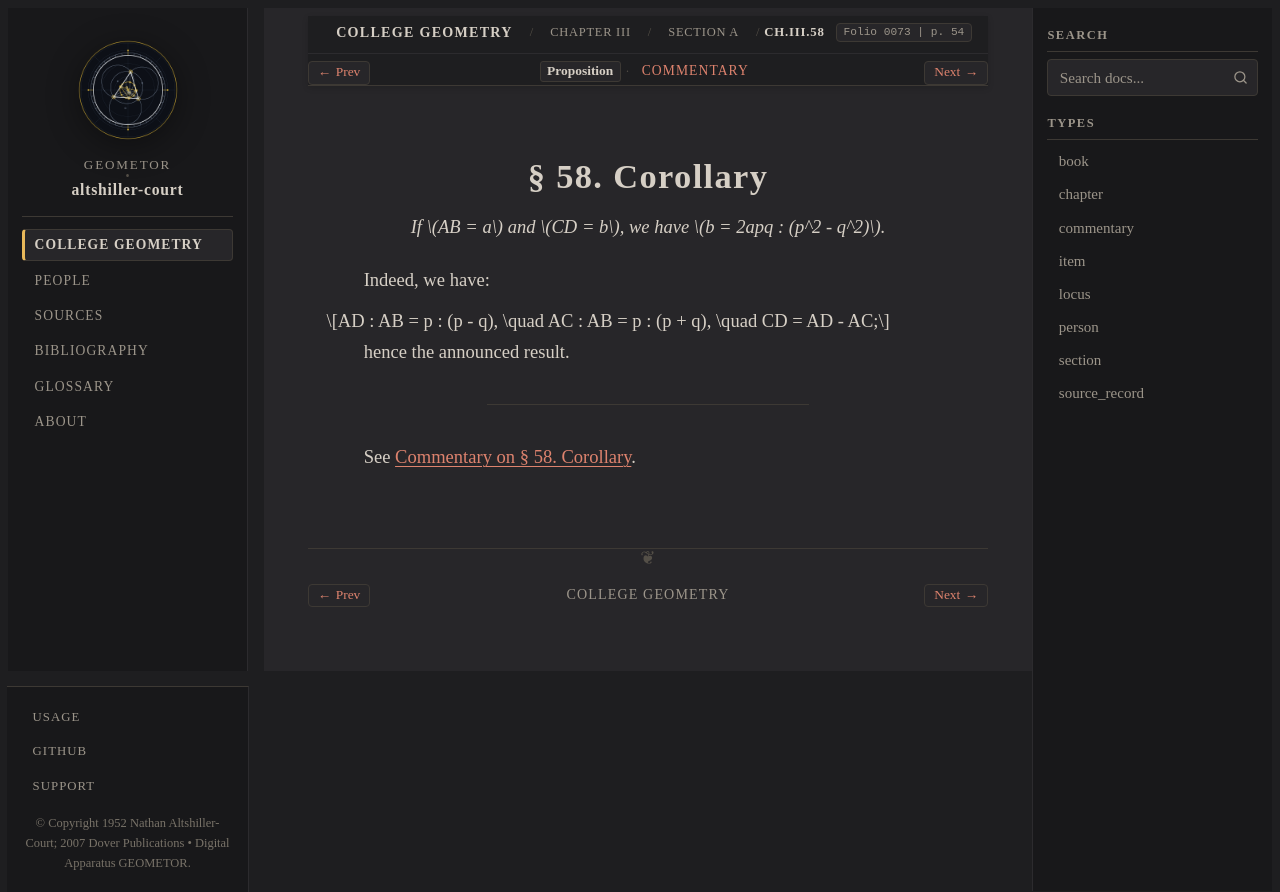

repository: geometor/altshiller-court · page: college_geometry/ch03-properties-of-the-triangle/a-preliminaries/058-corollary/index.html · generator: sphinx

:layout: book
:type: item
:order: 5
:canonical_id: Ch.III.58
:title: § 58. Corollary
:folio: 0073
:page: 54
:folios: 0073
:pages: 54

.. _ch03-art-058:

§ 58. Corollary
===============

.. folio:: 0073
   :page: 54

.. enunciation::

   *If* :math:`AB = a` *and* :math:`CD = b`\ *, we have* :math:`b = 2apq : (p^2 - q^2)`\ *.*

Indeed, we have:

.. math::

   AD : AB = p : (p - q), \quad AC : AB = p : (p + q), \quad CD = AD - AC;

hence the announced result.

----

See :ref:`Commentary on § 58. Corollary <ch03-art-058-commentary>`.

.. toctree::
   :hidden:

   commentary
